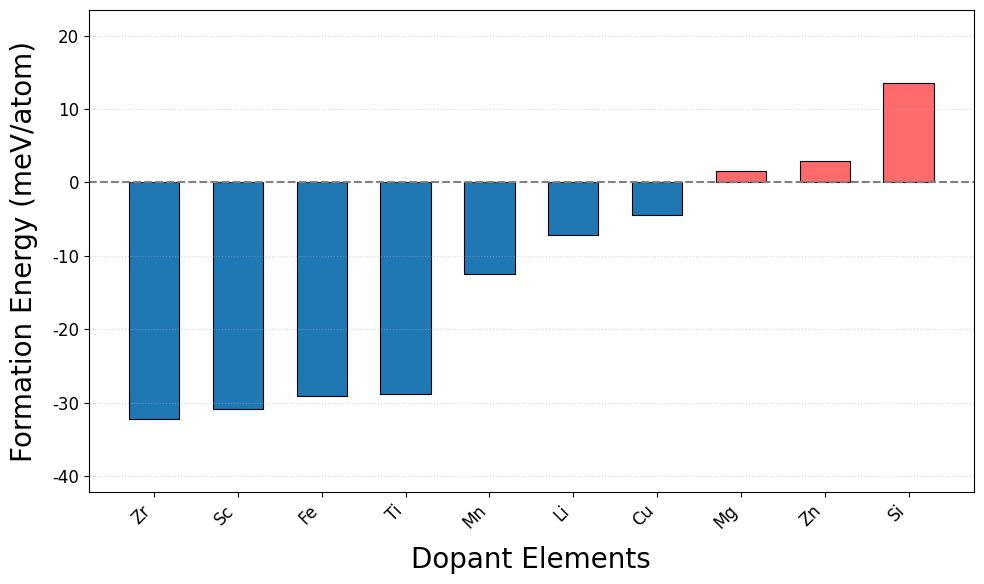

Source code (Python):
# -*- coding: utf-8 -*-
"""
Created on Sun Sep 28 16:43:26 2025

@author: zhaojia
"""

import numpy as np
import matplotlib.pyplot as plt

# 1. 替换为你的实际数据（元素、形成能、误差）
elements = ["Sc", "Cu", "Mg", "Zn", "Li", "Si", "Mn", "Ti", "Fe", "Zr"]  # 元素列表
formation_energies = [-30.93088, -4.39551, 1.55958, 2.98574, -7.20336, 13.51035, -12.44403, -28.80724, -29.06594,-32.20101]  # 形成能（eV/atom）


# 2. 按形成能排序（从低到高）
sorted_indices = np.argsort(formation_energies)
elements = [elements[i] for i in sorted_indices]
formation_energies = [formation_energies[i] for i in sorted_indices]

# 3. 设置颜色（负→蓝，正→红）
colors = ["#1f77b4" if e < 0 else "#ff6b6b" for e in formation_energies]

# 4. 绘图
plt.figure(figsize=(10, 6))
plt.rcParams["font.family"] = "Arial"
plt.rcParams["font.size"] = 12

x_pos = np.arange(len(elements))
bars = plt.bar(x_pos, formation_energies, capsize=5, width=0.6, 
               color=colors, edgecolor="black", linewidth=0.8)

# 5. 添加基线和标签
plt.axhline(y=0, color="gray", linestyle="--", linewidth=1.5)  # 0能量基线
plt.xlabel("Dopant Elements", fontsize=20, labelpad=10)
plt.ylabel("Formation Energy (meV/atom)", fontsize=20, labelpad=10)
#plt.title("Figure 2. Formation Energies of Single-Doped Al Alloys", fontsize=16,loc="bottom", pad=-50,)
plt.xticks(x_pos, elements, rotation=45, ha="right")  # 元素名旋转45度，避免重叠
plt.ylim(min(formation_energies)-10, max(formation_energies)+10)  # 预留上下空间
plt.grid(axis="y", linestyle=":", alpha=0.5)

# 6. 保存高清图片
plt.tight_layout()
plt.savefig("single_doped_formation_energies.png", dpi=300, bbox_inches="tight")
plt.show()
    
